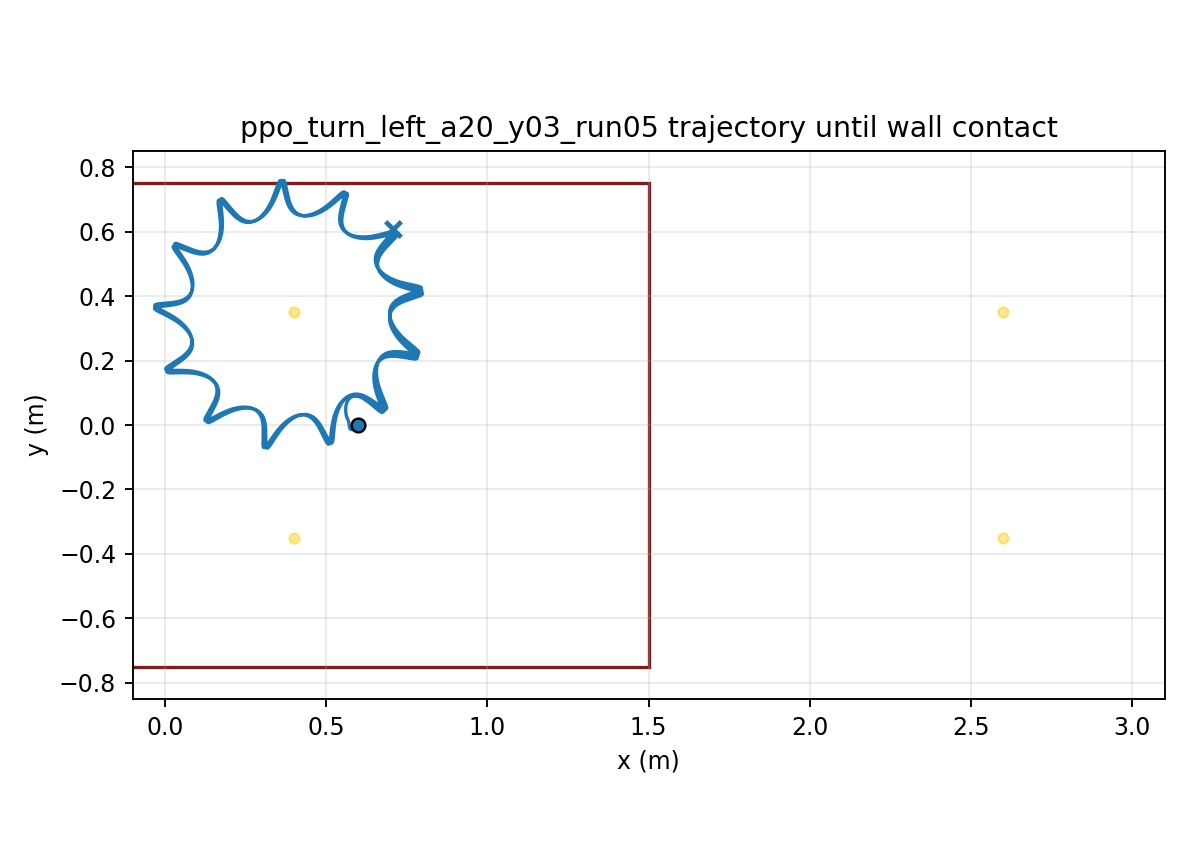

The file beside this chart, header and first rows:
time, x, y, yaw
1.000000000000000021e-03, 5.999999974492705723e-01, -7.143568544198952708e-06, 1.252198838722359895e-04
2.000000000000000042e-03, 5.999999634677309901e-01, -2.842087381599300855e-05, 4.971680577934134817e-04
3.000000000000000062e-03, 5.999998323023295610e-01, -6.342768802303222486e-05, 1.110555409140199633e-03
4.000000000000000083e-03, 5.999994926030021158e-01, -1.117512340780835167e-04, 1.960445510783087163e-03
5.000000000000000104e-03, 5.999987951072350834e-01, -1.729490566713676181e-04, 3.042230558743958153e-03
6.000000000000000125e-03, 5.999975564740596123e-01, -2.465524993335299619e-04, 4.351605778995088630e-03
7.000000000000000146e-03, 5.999955630281275099e-01, -3.320700696227696369e-04, 5.884542892394921398e-03
8.000000000000000167e-03, 5.999925743885785590e-01, -4.289906889456962524e-04, 7.637263170929082558e-03
9.000000000000001055e-03, 5.999883269393607721e-01, -5.367868370233508379e-04, 9.606210536565644789e-03
1.000000000000000194e-02, 5.999825373318465882e-01, -6.549174806392277226e-04, 1.178802536959904987e-02
1.100000000000000283e-02, 5.999749056736324304e-01, -7.828309158431356884e-04, 1.417951932408578232e-02
1.200000000000000372e-02, 5.999651186567633854e-01, -9.199674138082869490e-04, 1.677765119936293348e-02
1.300000000000000461e-02, 5.999528523803225877e-01, -1.065761778320906128e-03, 1.957950438991533024e-02
1.400000000000000550e-02, 5.999377750702845624e-01, -1.219645717152328945e-03, 2.258226601319337709e-02
1.500000000000000638e-02, 5.999195508103759567e-01, -1.381053194894621416e-03, 2.578309972751252968e-02
1.600000000000000727e-02, 5.998978430698692632e-01, -1.549423962770857255e-03, 2.917909528756560886e-02
1.700000000000000816e-02, 5.998723178439229198e-01, -1.724207639967501038e-03, 3.276734096524937245e-02
1.800000000000000905e-02, 5.998426457667853651e-01, -1.904864633056002621e-03, 3.654493354223987966e-02
1.900000000000000994e-02, 5.998085042685047386e-01, -2.090868382397137459e-03, 4.050897124994447263e-02
2.000000000000001082e-02, 5.997695792538011439e-01, -2.281707213583894500e-03, 4.465654473399684188e-02
2.100000000000001171e-02, 5.997255665964793536e-01, -2.476886005299938631e-03, 4.898473008049644001e-02
2.200000000000001260e-02, 5.996761733970848995e-01, -2.675927625060303683e-03, 5.349058372910391046e-02
2.300000000000001349e-02, 5.996211190168024840e-01, -2.878374141377260109e-03, 5.817113908581465764e-02
2.400000000000001438e-02, 5.995601359019984145e-01, -3.083787822108774446e-03, 6.302340464300958123e-02
2.500000000000001527e-02, 5.994929702148101835e-01, -3.291751929724251458e-03, 6.804436341499328633e-02
2.600000000000001615e-02, 5.994193822858189247e-01, -3.501871324981198352e-03, 7.323097350249020698e-02
2.700000000000001704e-02, 5.993391469051427833e-01, -3.713772891063893411e-03, 7.858016960838208609e-02
2.800000000000001793e-02, 5.992520534682894695e-01, -3.927105790615725844e-03, 8.408886533835245591e-02
2.900000000000001882e-02, 5.991579059928620055e-01, -4.141541568310258548e-03, 8.975395613320417965e-02
3.000000000000001971e-02, 5.990565230217396175e-01, -4.356774111677230721e-03, 9.557232269371220001e-02
3.100000000000002059e-02, 5.989477374277205612e-01, -4.572519482838544036e-03, 1.015408347733765121e-01
3.200000000000002148e-02, 5.988313961338295188e-01, -4.788515633636969415e-03, 1.076563552288783004e-01
3.300000000000002237e-02, 5.987073597626124677e-01, -5.004522016365586801e-03, 1.139157442320554575e-01
3.400000000000002326e-02, 5.985755022267851277e-01, -5.220319101951531593e-03, 1.203158635605360571e-01
3.500000000000002415e-02, 5.984357102726042266e-01, -5.435707817015522636e-03, 1.268535808966167189e-01
3.600000000000002504e-02, 5.982878829863110814e-01, -5.650508910743923252e-03, 1.335257740754307310e-01
3.700000000000002592e-02, 5.981319312729821425e-01, -5.864562261971684176e-03, 1.403293352338570443e-01
3.800000000000002681e-02, 5.979677773161234944e-01, -6.077726136306138560e-03, 1.472611748209595728e-01
3.900000000000002770e-02, 5.977953540253823084e-01, -6.289876402519656295e-03, 1.543182254390300934e-01
4.000000000000002859e-02, 5.976146044788274159e-01, -6.500905716826654857e-03, 1.614974454915801549e-01
4.100000000000002948e-02, 5.974254813653837592e-01, -6.710722683031022928e-03, 1.687958226209426982e-01
4.200000000000003036e-02, 5.972279464321954556e-01, -6.919250995907011426e-03, 1.762103769235729700e-01
4.300000000000003125e-02, 5.970219699409435865e-01, -7.126428574548648864e-03, 1.837381639357548446e-01
4.400000000000003214e-02, 5.968075301364593743e-01, -7.332206691811615773e-03, 1.913762773863006694e-01
4.500000000000003303e-02, 5.965846127303536806e-01, -7.536549105373435697e-03, 1.991218517160583956e-01
4.600000000000003392e-02, 5.963532104018226532e-01, -7.739431195354251614e-03, 2.069720643666829729e-01
4.700000000000003481e-02, 5.961133223172930817e-01, -7.940839112886566298e-03, 2.149241378432634186e-01
4.800000000000003569e-02, 5.958649688903197017e-01, -8.140757670580867078e-03, 2.229750589882988077e-01
4.900000000000003658e-02, 5.956082040103539699e-01, -8.339167997872654059e-03, 2.311209105651986229e-01
5.000000000000003747e-02, 5.953431144261116525e-01, -8.536047652344558312e-03, 2.393575522283153123e-01
5.100000000000003836e-02, 5.950697995072512514e-01, -8.731388670234041527e-03, 2.476809093540174311e-01
5.200000000000003925e-02, 5.947883701748470919e-01, -8.925195981698719194e-03, 2.560869785596039394e-01
5.300000000000004013e-02, 5.944989490092711382e-01, -9.117485478258191556e-03, 2.645718327818133431e-01
5.400000000000004102e-02, 5.942016693926021054e-01, -9.308283019460183993e-03, 2.731316259240628153e-01
5.500000000000004191e-02, 5.938966827349996258e-01, -9.497623910158736749e-03, 2.817625091547147909e-01
5.600000000000004280e-02, 5.935841826307616254e-01, -9.685555765927278404e-03, 2.904601591699413343e-01
5.700000000000004369e-02, 5.932643938225052871e-01, -9.872138830337218174e-03, 2.992200487444207635e-01
5.800000000000004458e-02, 5.929375622018633329e-01, -1.005744495433108510e-02, 3.080377539907207529e-01
5.900000000000004546e-02, 5.926039438082052468e-01, -1.024155626109490846e-02, 3.169089602932171346e-01
6.000000000000004635e-02, 5.922638106015835069e-01, -1.042449828272218326e-02, 3.258290179467749348e-01
... 29,940 more rows
